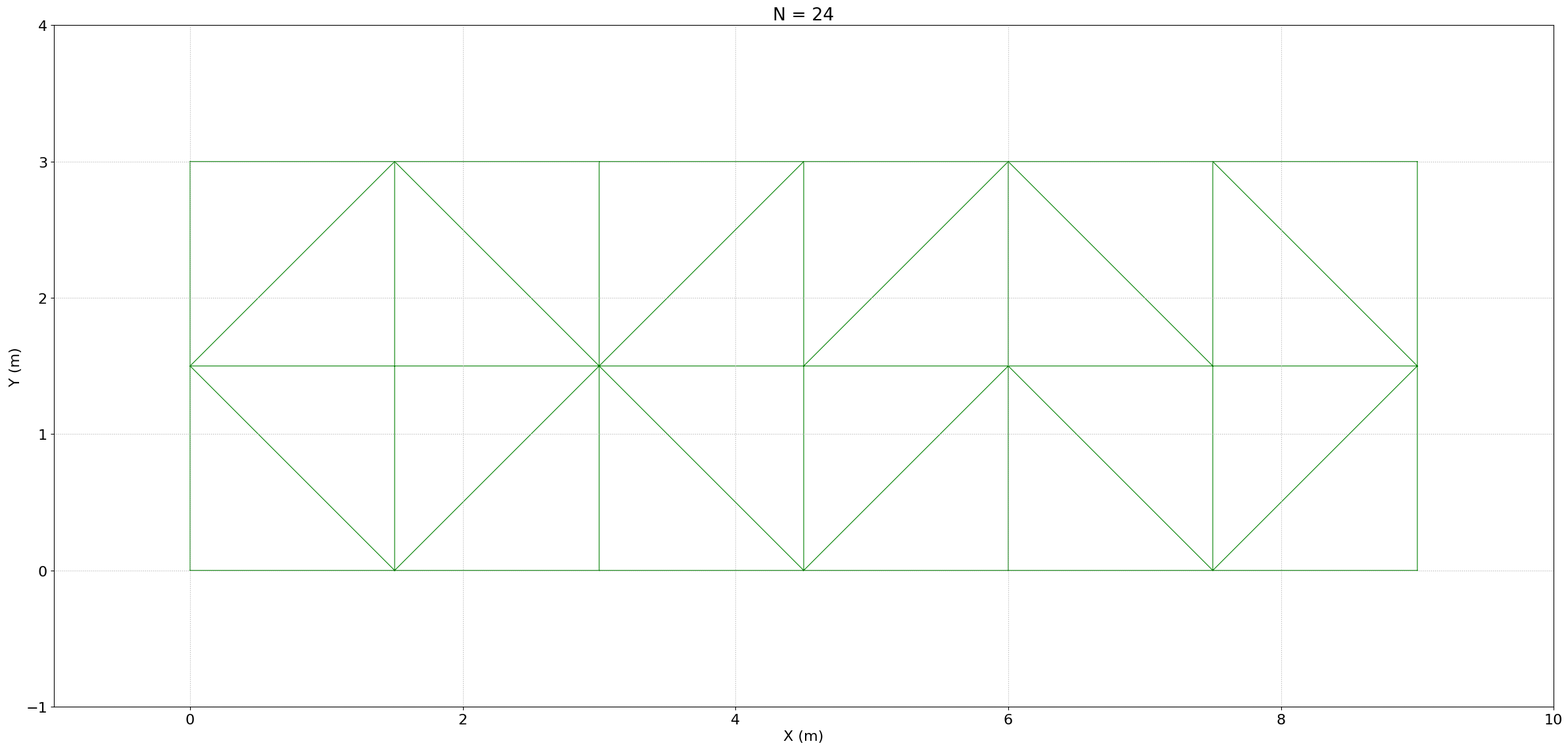
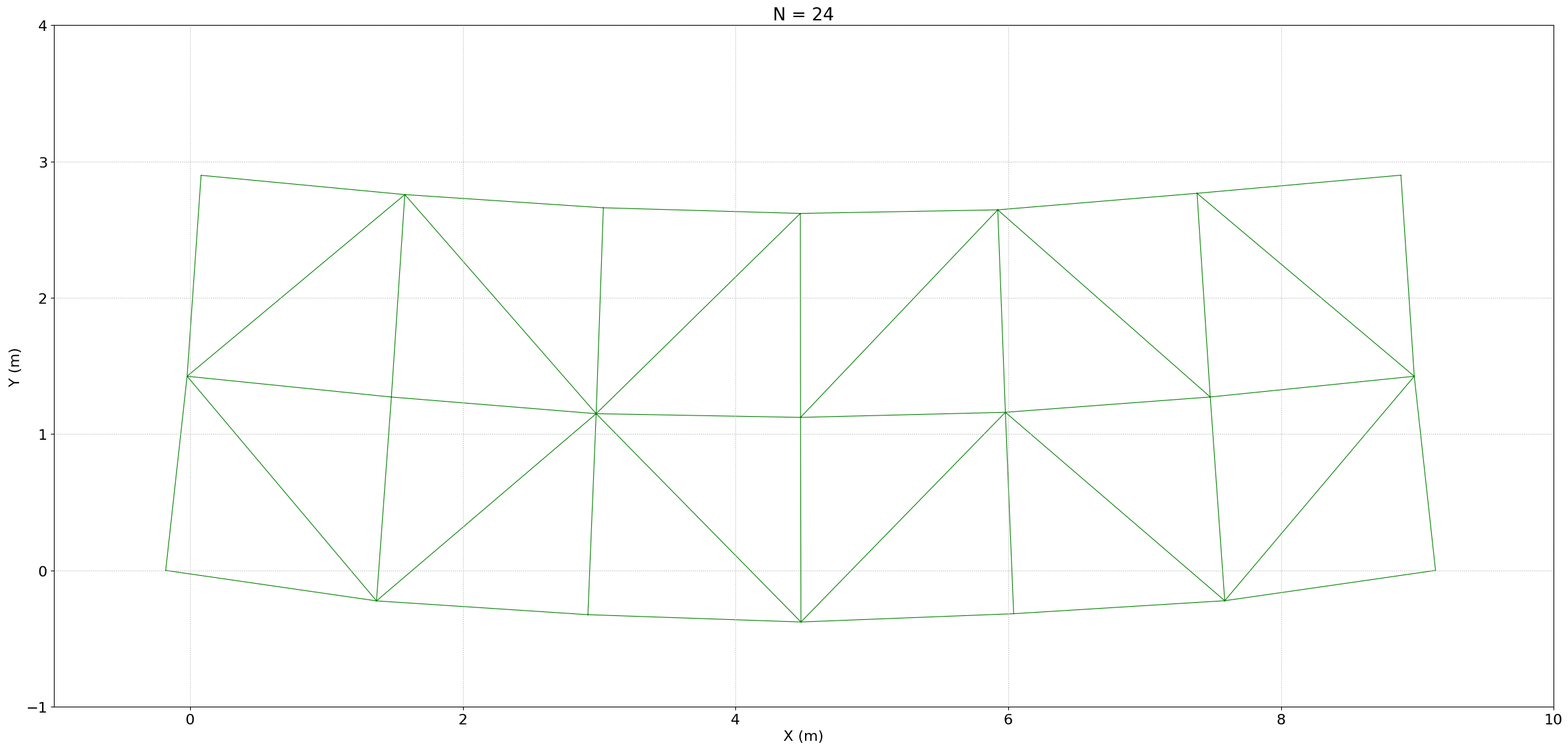
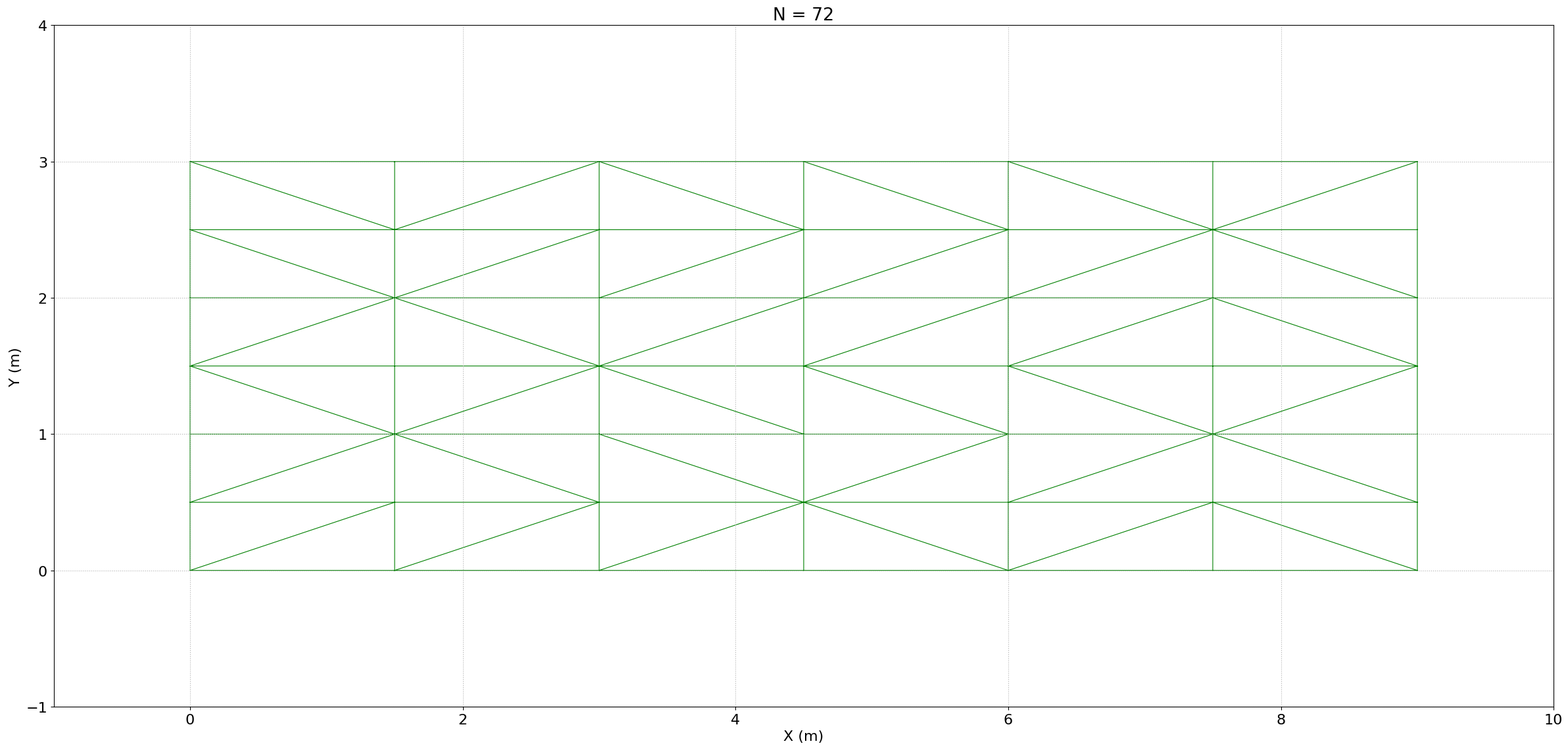
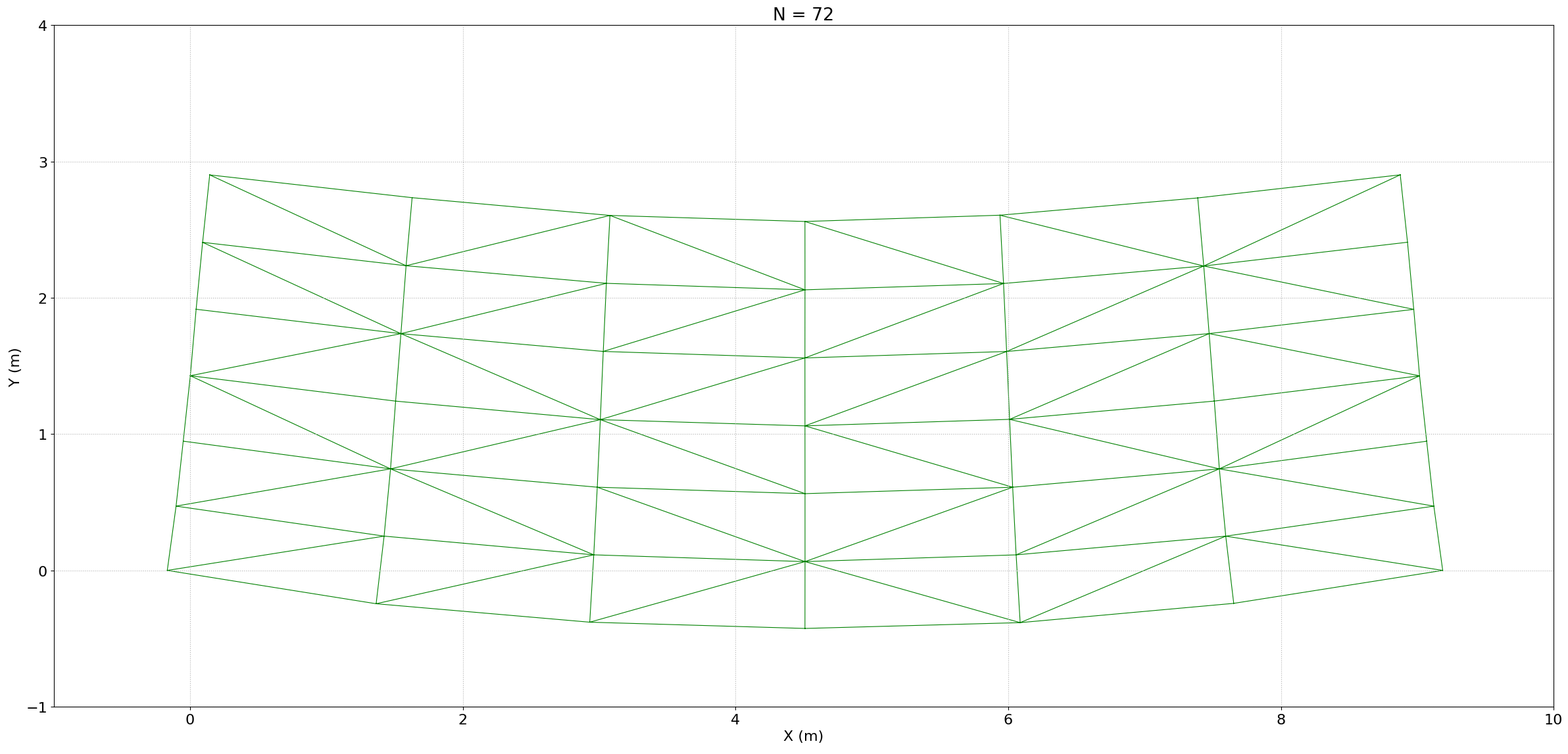
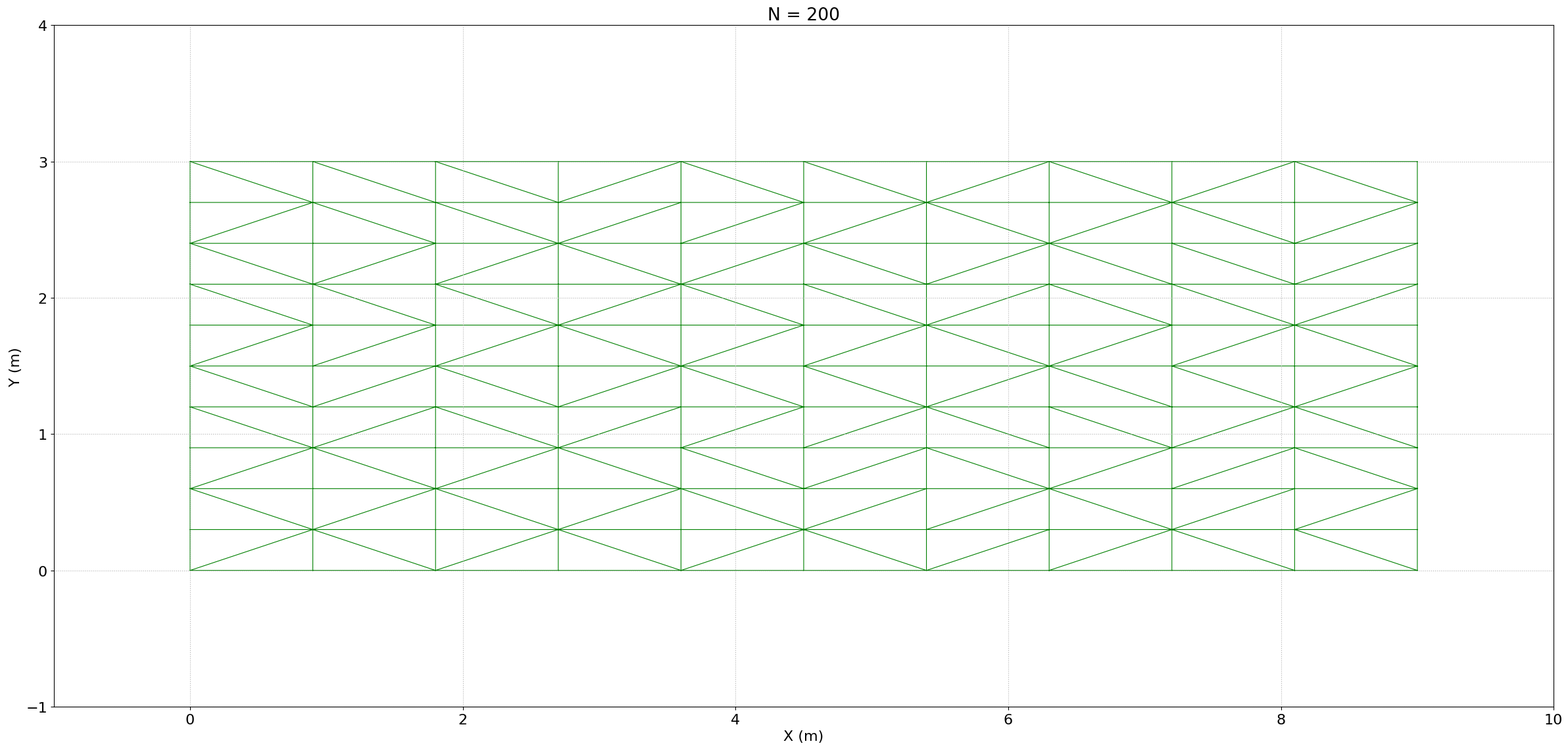
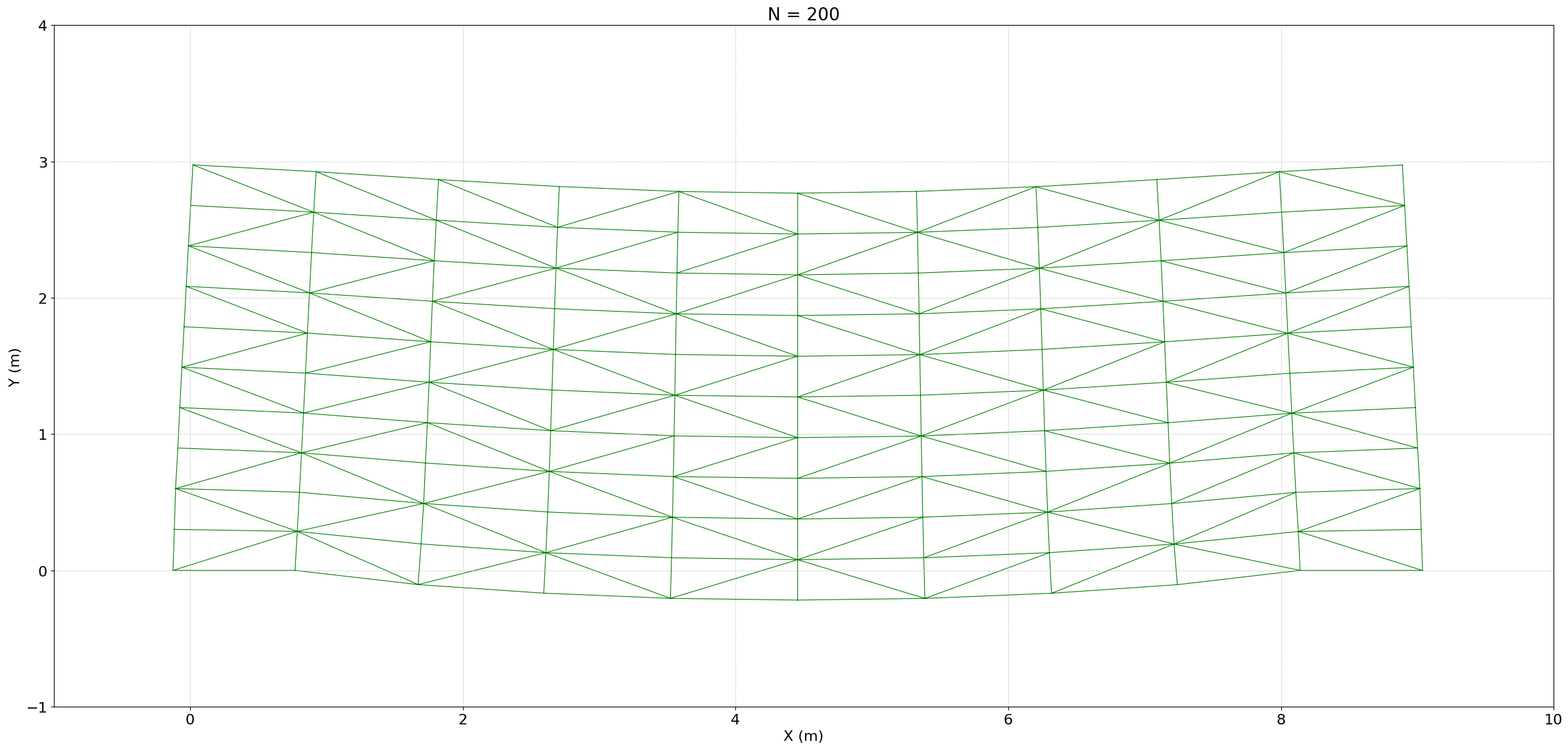
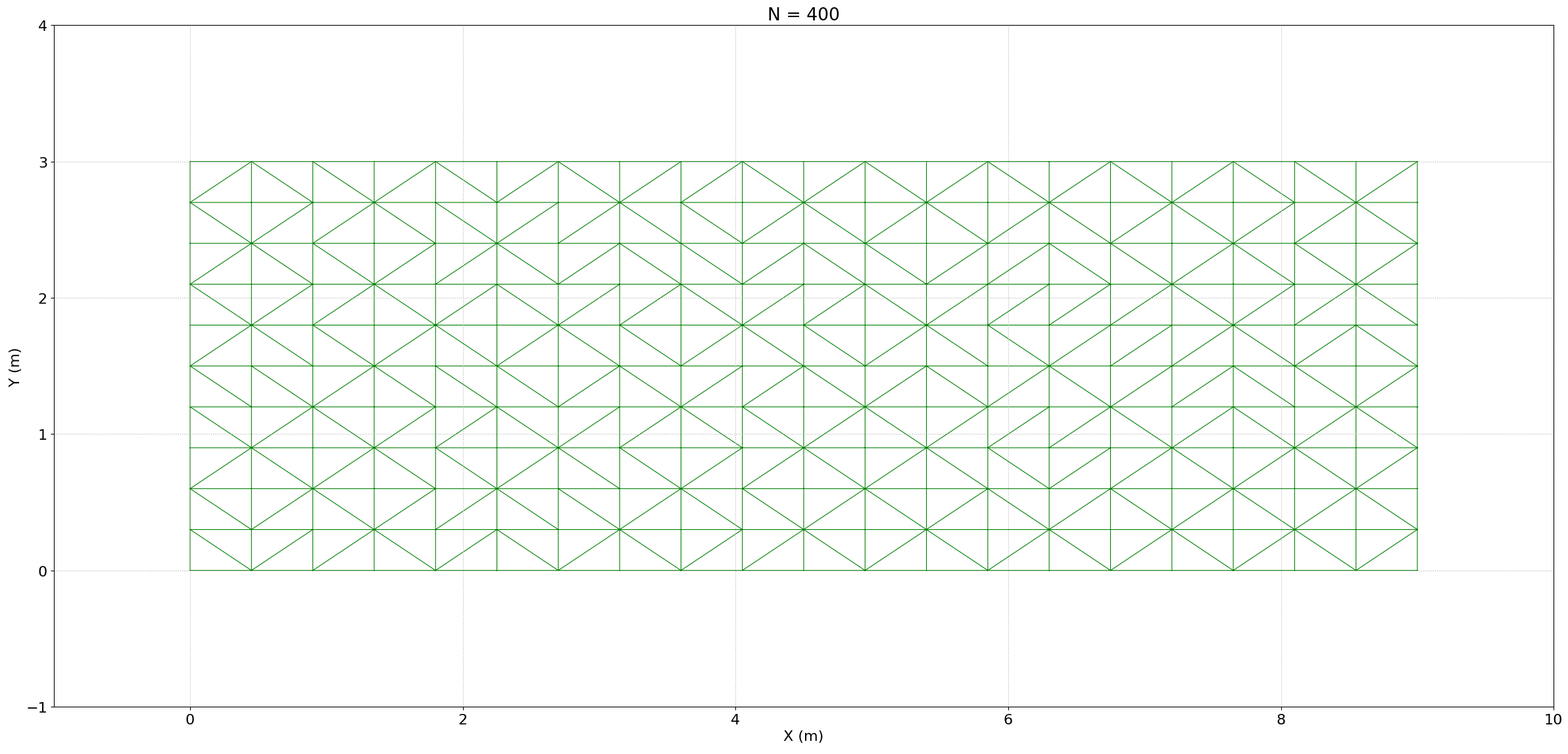
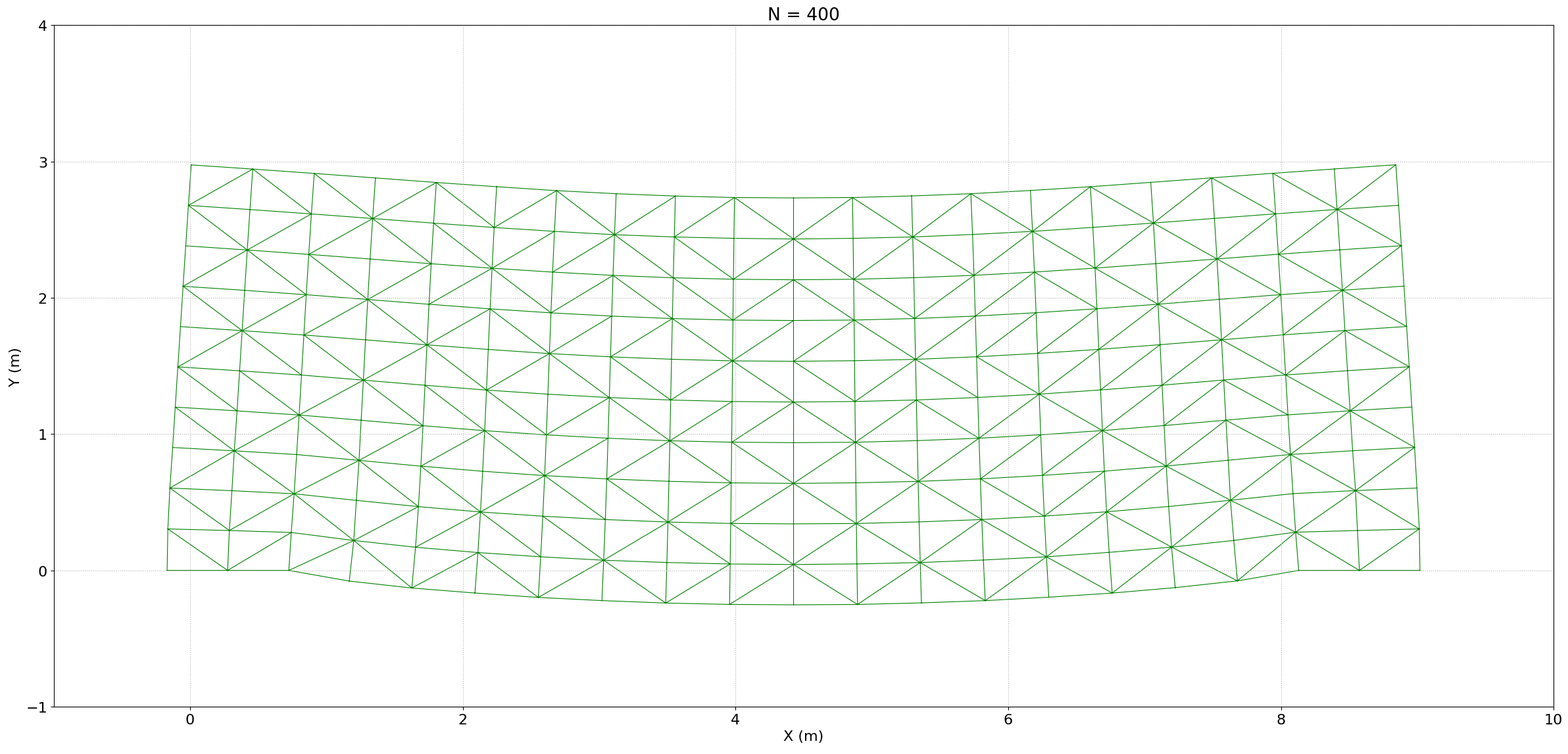
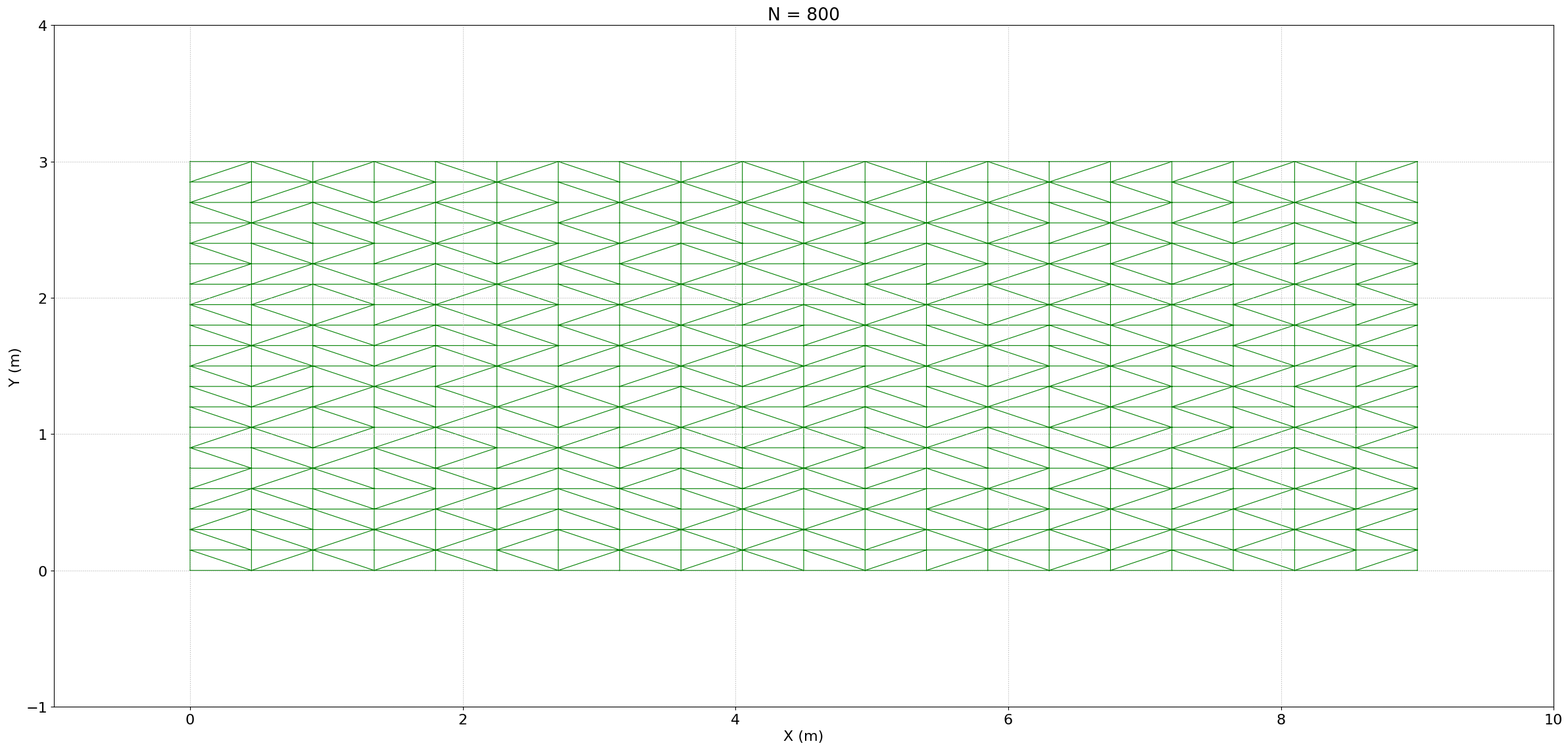
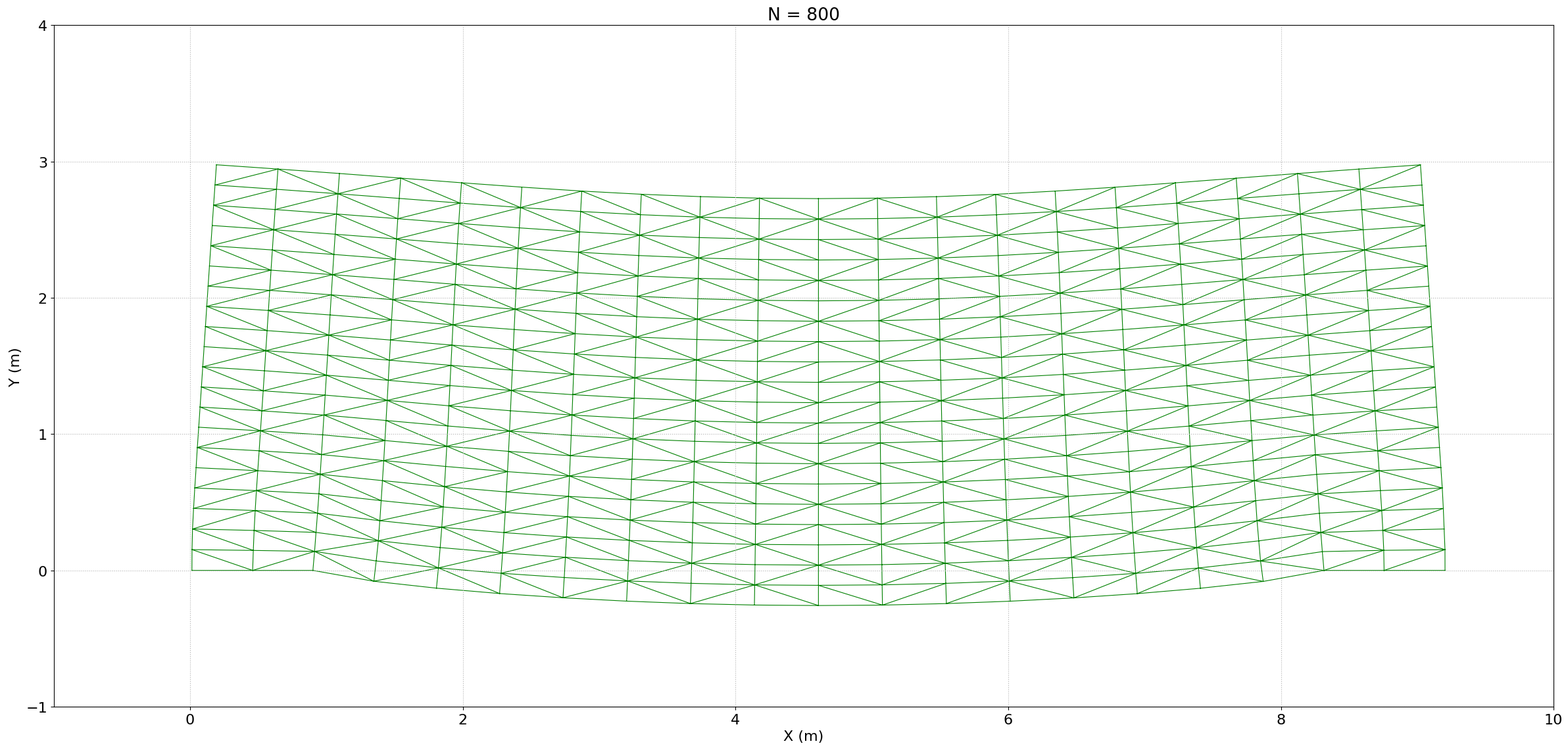
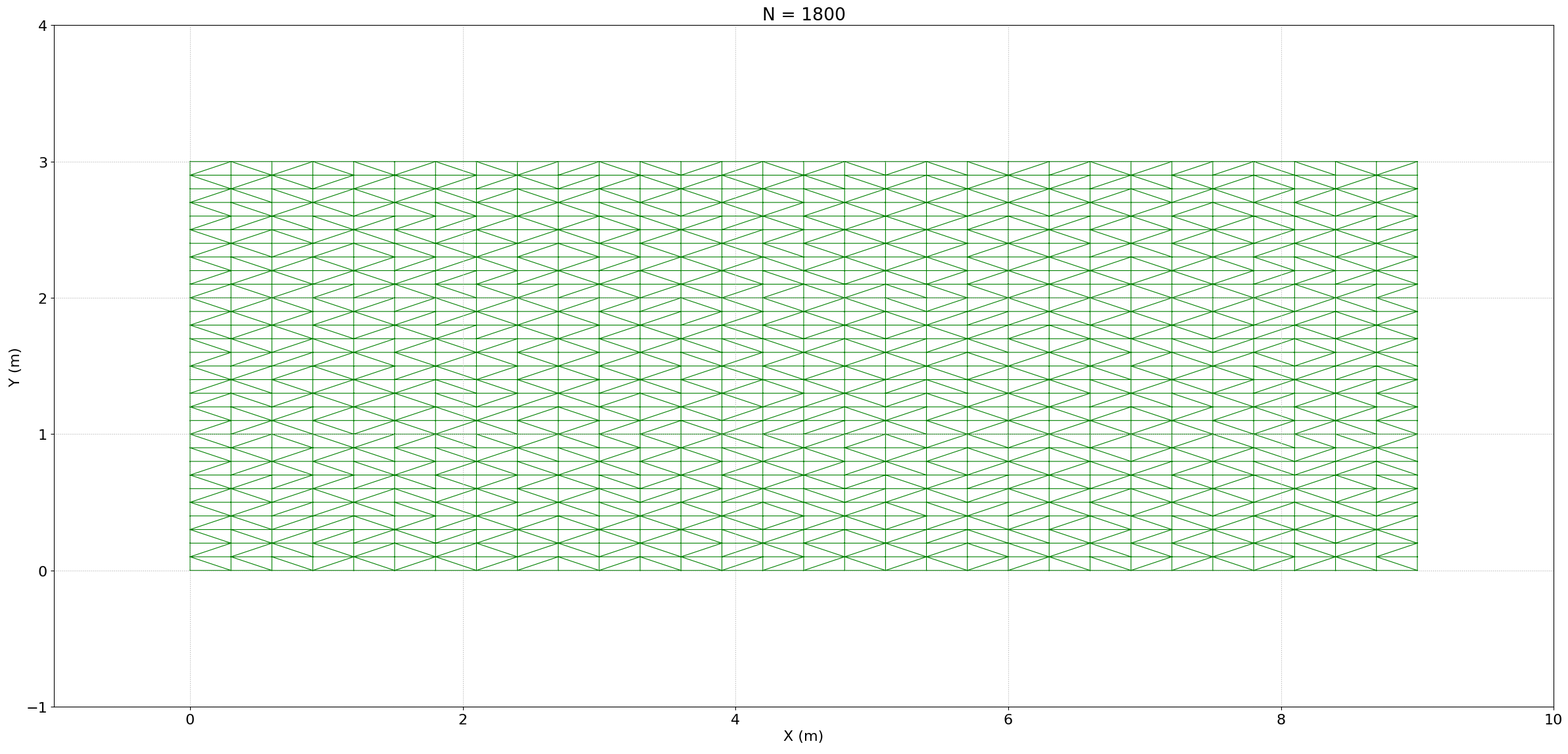
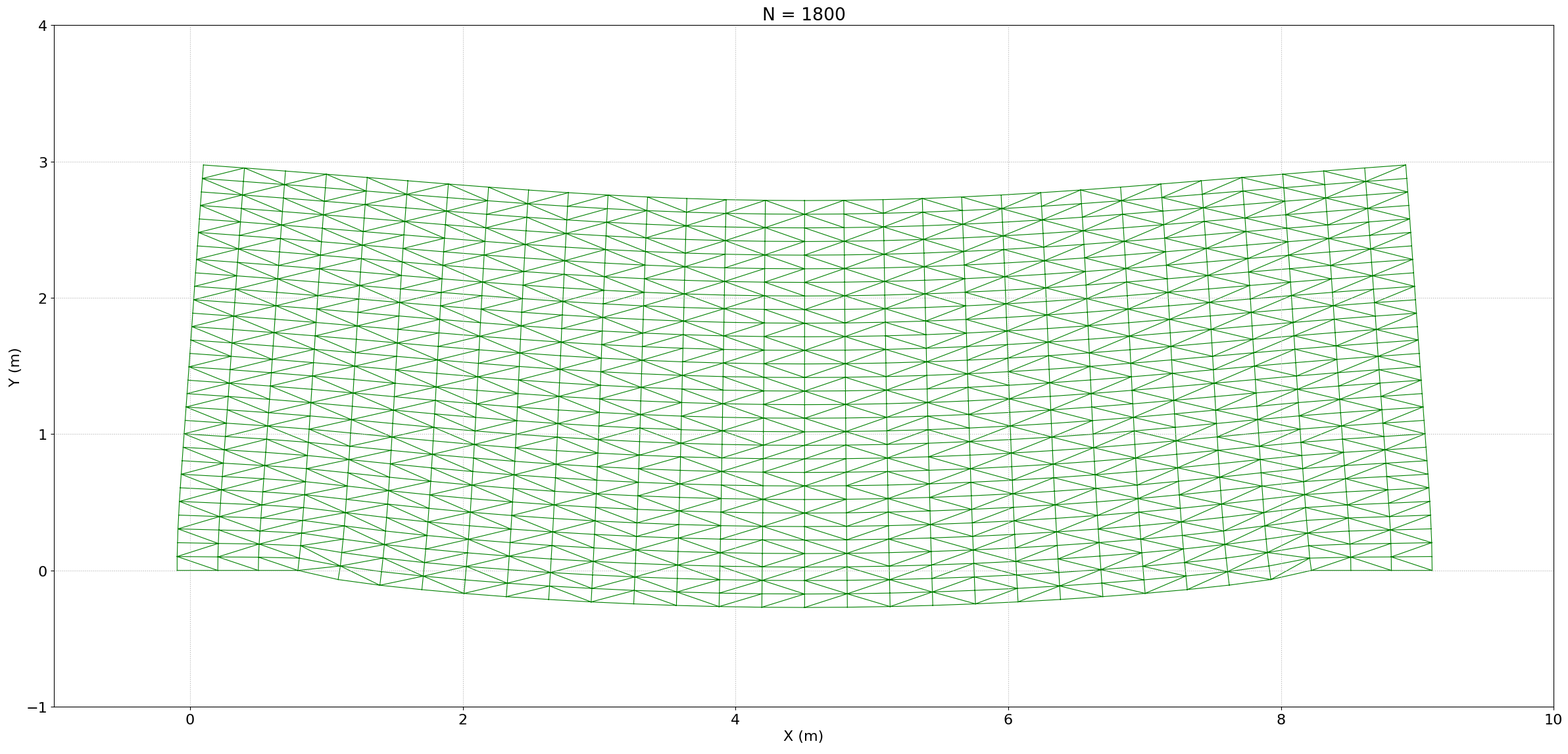
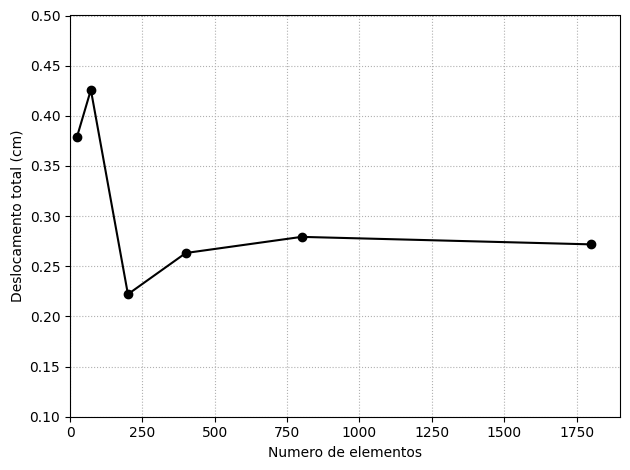
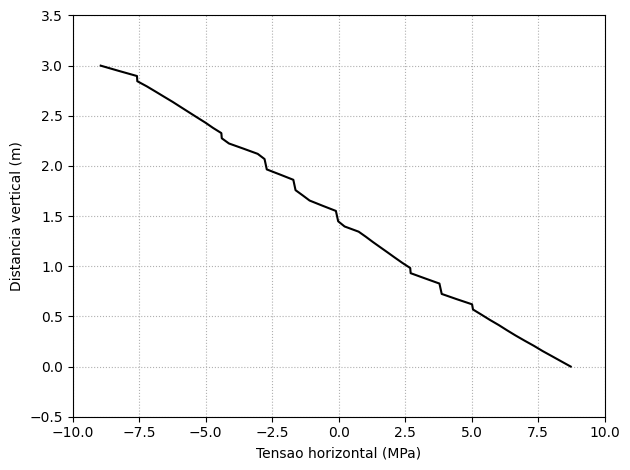

Source code (Python) for these figures, in order:
# -*- coding: utf-8 -*-
'''
----------------------------------------------------------------------
MEF_T2_sparse.py : resolve um viga bidimensional utilizando MEF e a biblioteca
de scipy para matrizes esparsas.

Autor: Felipe Baglioli
Data de criacao: 04/09/2023
Ultima alteracao em: 16/04/2023 - Obtencao de tensoes horizontais
Contexto: MNUM7122 - 2o trim. de 2023 - Trabalho 2
----------------------------------------------------------------------
ENTRADAS:

- L (float): comprimento em m;
- h (float): altura em m;
- t (float): espessura em m;
- E (float): modulo de elasticidade em kN/m2;
- nu (float): coef. de Poisson;
- qx e qy (float): cargas de superficie em kN;
- px e py (float): cargas de volume em kN;
- nx e ny (int): numero de nos da malha em cada direcao.

----------------------------------------------------------------------
SAIDAS:

- Graficos de cada uma das malhas utilizadas;
- Grraficos da configuracao deformada da viga para cada malha;
- Diagrama de convergencia (deslocamento x no. de nos);
- Diagrama de tensoes na secao transversal central;

----------------------------------------------------------------------
'''
import matplotlib.pyplot as plt
from matplotlib import rc
import numpy as np
import scipy
from scipy.spatial import Delaunay
from scipy.sparse.linalg import spsolve

# Parametros gerais para os plots de malha e deformacao:

font = {'family' : 'sans-serif',
        'weight' : 'normal',
        'size'   : 16}

rc('font', **font)

# ---------------------------- FUNCOES ----------------------------

def calc_lenght(x1, y1, x2, y2):
  '''
  --------------------------------------------------------------------
  Calcula o comprimento de um segmento de reta (x1, y1) ate (x2, y2).
  --------------------------------------------------------------------
  ENTRADAS:

  - x1, y1, x2, y2 (int): coordenadas dos pontos que definem a reta.
  --------------------------------------------------------------------
  SAIDAS:

  - side (integer): comprimento do segmento.
  --------------------------------------------------------------------
  '''

  side = np.sqrt((x2 - x1)**2 + (y2 - y1)**2)

  return side

# --------------------------------------------------------------------

def delaunay_mesh_mid(L, h, divX, divY, save = False, node_dots = False,
                      node_labels = False, element_labels = False, 
                      target_coords = None):
  '''
  --------------------------------------------------------------------
  Gera uma malha triangular para um dominio retangular, utilizando o 
  algoritmo de triangulacao de Delaunay e garantindo a colocacao
  de um no na posicao central inferior do dominio.
  --------------------------------------------------------------------
  ENTRADAS:

  - L, h (float): comprimento e altura do dominio, respectivamente;
  - divX e divY (int): numero de nos a serem posicionados em cada 
    direcao;
  - target_coords (tupla de 2 val.): contem coordenadas de um no 
    cujo indice deseja ser conhecido.

  FLAGS (boolean):

  - save: padrao False. Caso seja True, a figura da malha sera salva;
  - node_dots: padrao False. Caso seja True, plota os pontos dos nos;
  - node_label: padrao False. Caso seja True, plota os numeros dos nos;
  - element_labels: padrao False. Caso seja True, plota os
    numeros dos elementos;
  --------------------------------------------------------------------
  SAIDAS:

  - nodes (float, array 2D): coordenadas dos nos da malha;
  - inci_sorted (int, array 2D): matriz de incidencia dos elementos;
  - target_index (int): indice do no com as coordenadas informadas.

  - Caso save = True: grafico da malha gerada.
  --------------------------------------------------------------------
  '''

  # Garante que o ponto central inferior seja um no:

  x_points = np.unique(np.concatenate([np.linspace(0, L, divX), [L/2]]))
  y_points = np.unique(np.concatenate([np.linspace(0, h, divY), [0]]))

  # vetores com coordenadas dos pontos:

  X, Y = np.meshgrid(x_points, y_points)

  # conversao em um array 2d:

  vertices = np.column_stack((X.ravel(), Y.ravel()))

  # Criacao da malha:

  tri = Delaunay(vertices)

  # Coleta das coord. dos nos e da matriz de incidencia:

  nodes = tri.points
  inci = tri.simplices

  # Calculos dos centroides de cada elemento:

  centroids = np.mean(nodes[inci], axis=1)

  # Enumeracao dos elementos de acordo com centroides, para melhor condicionamento:

  sorting_order = np.lexsort((centroids[:, 0], centroids[:, 1]))
  inci_sorted = inci[sorting_order]

  fig = plt.figure(figsize = (24, 16))

  # Plotagem da malha:

  plt.triplot(nodes[:, 0], nodes[:, 1], inci_sorted, color = 'green', 
  ls = '-', lw = 0.8)

  # Plotagem dos nos:
  if node_dots == True:
    plt.scatter(nodes[:, 0], nodes[:, 1], color = 'orange', 
    marker = 'o', s = 70)

  offsetx = 0.12
  offsety = 0.2

  # Anotar numeros dos elementos em seus centroides
  for element_number, element in enumerate(inci_sorted):

      centroid_x = np.mean(nodes[element, 0])
      centroid_y = np.mean(nodes[element, 1])

      if element_labels == True:
        plt.text(centroid_x, centroid_y, str(element_number), 
        ha='center', va='center', color='green', fontsize=20)

  # Anotar numeros dos nos:
  if node_labels == True:

    for node_number, node_coordinate in enumerate(nodes):
        plt.text(node_coordinate[0] + offsetx, 
        node_coordinate[1] + offsety, str(node_number), 
        ha='center', va='center', color='orange', fontsize=20)

  N = len(inci_sorted) # Numero de elementos

  # Parametros de plotagem:

  plt.xlabel('X (m)')
  plt.ylabel('Y (m)')
  plt.title('N = ' + str(N))
  plt.axis('scaled')
  plt.xlim(-1, L+1)
  plt.ylim(-1, h+1)
  plt.grid(axis = 'both', ls = ':')
  plt.tight_layout()
  if save == True:
    plt.savefig('grid'+str(N)+'.png')
  else:
    plt.show()

  # Obtencao do indice do no passado como target_index

  if target_coords is not None:
      for i, node in enumerate(nodes):
          if np.allclose(node, target_coords):
              target_index = i
              break

  # Retorno dos resultados de interesse:
  return nodes, inci_sorted, target_index

# -------------------------------------------------------------------

def deform_plot(nodes, desloc, els, save = False, fator_def = 1.0,
                node_dots = False, node_labels = False, 
                element_labels = False):
  '''
  --------------------------------------------------------------------
  Plota a configuracao deformada de uma certa malha de nos.
  --------------------------------------------------------------------
  ENTRADAS:

  - nodes (float, array 2D): array com as coord. inciais dos nos;
  - nodes (float, array 1D): array com os deslocamentos nodais, organizados
    verticalmente por no, com ordem x e depois y;
  - els (int, array 1D): matriz de incidencia dos elementos;
  - fator_def (float): padrao 1. Amplifica ou reduz a deformacao 
    real no plot.

  FLAGS (boolean):

  - save: padrao False. Caso seja True, a figura da malha sera salva;
  - node_dots: padrao False. Caso seja True, plota os pontos dos nos;
  - node_label: padrao False. Caso seja True, plota os numeros dos nos;
  - element_labels: padrao False. Caso seja True, plota os
                    numeros dos elementos;
  --------------------------------------------------------------------
  SAIDAS:

  - Caso save = True: grafico da malha gerada.
  --------------------------------------------------------------------
  '''

  # Reorganizar a matriz de deslocamentos para um array 2D e aplicar fator_def:

  deformed_node_coordinates = nodes + (desloc.reshape((-1, 2))*fator_def)

  # Plotar a grade deformada:
  fig = plt.figure(figsize = (24, 16))

  plt.triplot(deformed_node_coordinates[:, 0], 
              deformed_node_coordinates[:, 1], 
              els, color = 'green', ls = '-', lw = 0.8)

  # Adicionar pontos dos nos:
  if node_dots == True:
    plt.scatter(deformed_node_coordinates[:, 0], 
                deformed_node_coordinates[:, 1], 
                color = 'orange', marker = 'o', s = 70)

  offsetx = 0.1
  offsety = 0.15

  # Adicionar numeros dos elementos:
  for element_number, element in enumerate(els):
      centroid_x = np.mean(deformed_node_coordinates[element, 0])
      centroid_y = np.mean(deformed_node_coordinates[element, 1])
      if element_labels == True:
        plt.text(centroid_x, centroid_y, str(element_number), 
        ha='center', va='center', color='green', fontsize=20)

  # Adicionar numeros dos nos:
  if node_labels == True:
    for node_number, node_coordinate in enumerate(deformed_node_coordinates):
      plt.text(node_coordinate[0] + offsetx, 
      node_coordinate[1] + offsety, str(node_number), 
      ha='center', va='center', color='orange', fontsize=20)

  # Parametros do plot

  N = len(els)

  plt.xlabel('X (m)')
  plt.ylabel('Y (m)')
  plt.title('N = ' + str(N))
  plt.axis('scaled')
  plt.xlim(-1, L+1)
  plt.ylim(-1, h+1)
  plt.grid(axis = 'both', ls = ':')
  plt.tight_layout()
  if save == True:
    plt.savefig('def'+str(N)+'.png')
  else:
    plt.show()

  return None

#--------------------- SOLVER -----------------------------

# Parametros de entrada:

L = 9.0 # m (comprimento)
h = 3.0 # m (altura)
t = 0.1 # m (espessura)

E = 2.0e+7 # kN/m2 (modulo de elasticidade)
nu = 0.3   # adim. (coef. de Poisson)

p = -25.0    # kN/m3 (Peso proprio)
q = - 200.0  # kN/m (Carga distribuida)

# Array com numero de divisoes em x e y para cada malha:

mesh_divs = np.array([[7, 3],
                      [7, 7],
                      [11, 11],
                      [21, 11],
                      [21, 21],
                      [31, 31]])

N_elmnt = []
defmid = []

for div in mesh_divs: # loop para varias malhas

  # 1) Malha, matriz D e nos de topo:

  divX = div[0]
  divY = div[1]

  nodes, els, mid_idx = delaunay_mesh_mid(L, h, divX, divY, 
  target_coords=(L/2, 0), save = True)

  nnos = len(nodes)
  nelem = len(els)

  N_elmnt.append(nelem)

  #print('No central inferior: ', mid_idx)

  D = E/(1-(nu**2))*np.array([[1, nu, 0],
                              [nu, 1, 0],
                              [0, 0, (1-nu)/2]])

  tam = nnos*2 # 2 DoF by node

  Kg = np.zeros(shape = (tam, tam))
  Fg = np.zeros(shape = (tam, 1))

  top_nodes = []

  for i in range(nnos):

    if nodes[i][1] == h:
      top_nodes.append(i)

  #print(top_nodes)

  for i, e in enumerate(els): # Loop em cada elemento:

    # 2) Calculo da matriz de rigidez elementar:

    #print('Elemento ', i)
    #print(e)

    x1, y1 = nodes[e[0]]
    x2, y2 = nodes[e[1]]
    x3, y3 = nodes[e[2]]

    #print('No 1: ', x1, y1, ' (No geral ', e[0], ')')
    #print('No 2: ', x2, y2, ' (No geral ', e[1], ')')
    #print('No 3: ', x3, y3, ' (No geral ', e[2], ')')

    # Area:

    Ae = 0.5*((x2*y3) + (x1*y2) + (x3*y1) - (x2*y1) - (x1*y3) - (x3*y2))

    #print('Area: ', Ae)

    b1 = y2 - y3
    b2 = -y1 + y3
    b3 = y1 - y2

    c1 = -x2 + x3
    c2 = x1 - x3
    c3 = -x1 + x2

    # Matriz deslocamento-deformacao:

    B = (1/(2*Ae))*np.array([[b1, 0, b2, 0, b3, 0],
                             [0, c1, 0, c2, 0, c3],
                             [c1, b1, c2, b2, c3, b3]])

    #print('\nMatriz B: ')
    #print(B)

    Ke = np.dot(D, B)
    Ke = np.dot(np.transpose(B), Ke)
    Ke = t*Ae*Ke

    #print('\nMatriz de rigidez: ')
    #print(Ke)

    # 3) Vetor de forcas de volume elementar

    px = 0
    py = p

    fe_vol = ((t*Ae)/3)*np.array([[px],
                                  [py],
                                  [px],
                                  [py],
                                  [px],
                                  [py]])

    #print('\nForcas de volume: ')
    #print(fe_vol)

    #print('\n')

    # 4)Vetor de forcas de superficie elementar

    qy = q  #  kN/m
    qx = 0

    fe_sup = np.zeros_like(fe_vol) 
    # Nulo em elementos que nao sao de topo

    count_top_nodes = 0
    el_top_nodes = []
    local_node_idx = []

    for j in range(3):

      if e[j] in (top_nodes):
        count_top_nodes += 1
        el_top_nodes.append(e[j])
        local_node_idx.append(j)

        # Elementos com 2 nos de topo tem aresta no topo:

        if count_top_nodes == 2:
          #print('------- Elemento de topo. ------- \n')
          #print('Nos de topo: ', el_top_nodes)

          xi = nodes[el_top_nodes[0]][0]
          yi = nodes[el_top_nodes[0]][1]

          xf = nodes[el_top_nodes[1]][0]
          yf = nodes[el_top_nodes[1]][1]

          # Calcula o comprimento da aresta de topo
          top_side_length = calc_lenght(xi, yi, xf, yf)

          #print('Comprimento aresta de topo: ', top_side_length, '\n')

          fe_vol[(2*local_node_idx[0])] += (top_side_length/2)*qx
          fe_vol[(2*local_node_idx[0])+1] += (top_side_length/2)*qy

          fe_vol[(2*local_node_idx[1])] += (top_side_length/2)*qx
          fe_vol[(2*local_node_idx[1])+1] += (top_side_length/2)*qy

    # 5) Construcao da matriz de rigidez e vetor de forcas globais:

    fe = fe_sup + fe_vol

    #print('Vetor de forcas: ')
    #print(fe, '\n')

    #G.L.'s relacionados a cada elemento:

    pos = [e[0]*2, (e[0]*2) + 1, e[1]*2, 
          (e[1]*2) + 1, e[2]*2, (e[2]*2) + 1]

    #print('GLs :', pos, '\n')

    local_size = len(fe)

    for m in range(local_size): # Loop nas linhas
      Fg[pos[m]] += fe[m]
      for n in range(local_size): # loop nas colunas
        Kg[pos[m], pos[n]] += Ke[m, n]

  #print(Kg, '\n')
  #print(Fg, '\n')

  left_supX = L/10
  right_supX = L - (L/10)

  #print(left_supX)
  #print(right_supX)

  # 6) Condicoes de contorno essenciais:

  sup_gls = []

  for i, coord in enumerate(nodes):
    if (coord[1] == 0 and coord[0] <= left_supX) or (coord[1] == 0 and coord[0] >= right_supX):

      # Apoios atuam no GL vertical:
      glv = (i*2) + 1

      sup_gls.append(glv)
      #print(i, ' e no apoiado.')

  #print('C.C.s em : ', sup_gls)

  ncon = len(sup_gls)

  ordem = np.arange(0, tam, 1).tolist()

  #print(ordem)

  # 7) Ordenacao e resolucao do sistema

  for gl in sup_gls:

    ordem.remove(gl)
    ordem.append(gl)

  #print(ordem)

  # Reorganizar Kg
  K= Kg[np.ix_(ordem, ordem)]

  # Reorganizar Fg
  F = Fg[ordem]

  #print(Fg, '\n')
  #print(F, '\n')

  dim = tam - ncon

  sparse_K = scipy.sparse.csr_matrix(K[:dim, :dim]) # matriz esparsa

  dl = spsolve(sparse_K, F[:dim, 0])

  desloc = np.zeros((tam, 1)) # valores prescritos sao nulos

  for l in range(dim):
    desloc[ordem[l]] = dl[l]

  dx = []
  dy = []

  for d in range(len(desloc)):

    if d%2 == 0:
      dx.append(desloc[d][0])

    else:
      dy.append(desloc[d][0])

  #print(desloc)

  # 8) Processamento dos deslocamentos:

  # Salvar dados relativos ao no central inferior:

  mid_x = desloc[mid_idx*2]
  mid_y = desloc[mid_idx*2 + 1]

  mid_tot = np.sqrt((mid_x**2) + (mid_y**2))

  defmid.append(mid_tot*100) # Conversao para cm

  #print('\nDeslocamento no central inferior (No ', mid_idx, '): ')
  #print('Horiz. : ', mid_x)
  #print('Vert. : ', mid_y)
  #print('Total : ', mid_tot)
  #print('No. de elementos: ', nelem)

  # Plotagem da configuracao deformada:

  deform_plot(nodes, desloc, els, fator_def = 100, save = True)

# 9) Grafico de convergencia:

conv = plt.figure()

plt.rcdefaults()

print(defmid)

plt.plot(N_elmnt, defmid, color = 'black', marker = 'o')
plt.grid(axis = 'both', ls = ':')
plt.xlim(0, 1900)
plt.ylim(0.1, 0.5)
plt.xlabel('Numero de elementos')
plt.ylabel('Deslocamento total (cm)')
plt.tight_layout()
plt.savefig('conv_plot.png')

# 10) Tensoes horizontais:

mid_nodes = []

for i in range(nnos):

  if nodes[i][0] == L/2:
    mid_nodes.append(i)

mid_els = []

for i, e in enumerate(els):
  count_mid_nodes = 0

  for j in range(3):

    if e[j] in (mid_nodes):
      count_mid_nodes += 1

      if count_mid_nodes == 2:

        mid_els.append(i)

mid_els.sort()

mid_inc = els[mid_els]

sigmaX = []

for i, e in enumerate(mid_inc):

    x1, y1 = nodes[e[0]]
    x2, y2 = nodes[e[1]]
    x3, y3 = nodes[e[2]]

    no1, no2, no3 = e[0], e[1], e[2]

    #print('No 1: ', x1, y1, ' (No geral ', e[0], ')')
    #print('No 2: ', x2, y2, ' (No geral ', e[1], ')')
    #print('No 3: ', x3, y3, ' (No geral ', e[2], ')')

    # Area:

    Ae = 0.5*((x2*y3) + (x1*y2) + (x3*y1) - (x2*y1) - (x1*y3) - (x3*y2))

    #print('Area: ', Ae)

    b1 = y2 - y3
    b2 = -y1 + y3
    b3 = y1 - y2

    c1 = -x2 + x3
    c2 = x1 - x3
    c3 = -x1 + x2

    # Matriz deslocamento-deformacao:

    B = (1/(2*Ae))*np.array([[b1, 0, b2, 0, b3, 0],
                              [0, c1, 0, c2, 0, c3],
                              [c1, b1, c2, b2, c3, b3]])

    loc_d = np.array([[desloc[no1*2, 0]],
                      [desloc[no1*2+1, 0]],
                      [desloc[no2*2, 0]],
                      [desloc[no2*2+1, 0]],
                      [desloc[no3*2, 0]],
                      [desloc[no3*2+1, 0]]])

    S = np.dot(np.dot(D, B), loc_d)/1000
    sigmaX.append(S[0,0])


sxMed = []

for i in range(len(sigmaX)-1):
  sigma_med = (sigmaX[i] + sigmaX[i+1])/2
  sxMed.append(sigma_med)

yy = np.linspace(0, h, len(sxMed))

sig = plt.figure()

plt.plot(sxMed, yy, color = 'black')
plt.ylim(-0.5, 3.5)
plt.xlim(-10, 10)
plt.grid(axis = 'both', ls = ':')
plt.xlabel('Tensao horizontal (MPa)')
plt.ylabel('Distancia vertical (m)')
plt.tight_layout()
plt.savefig('sigma_plot.png')
